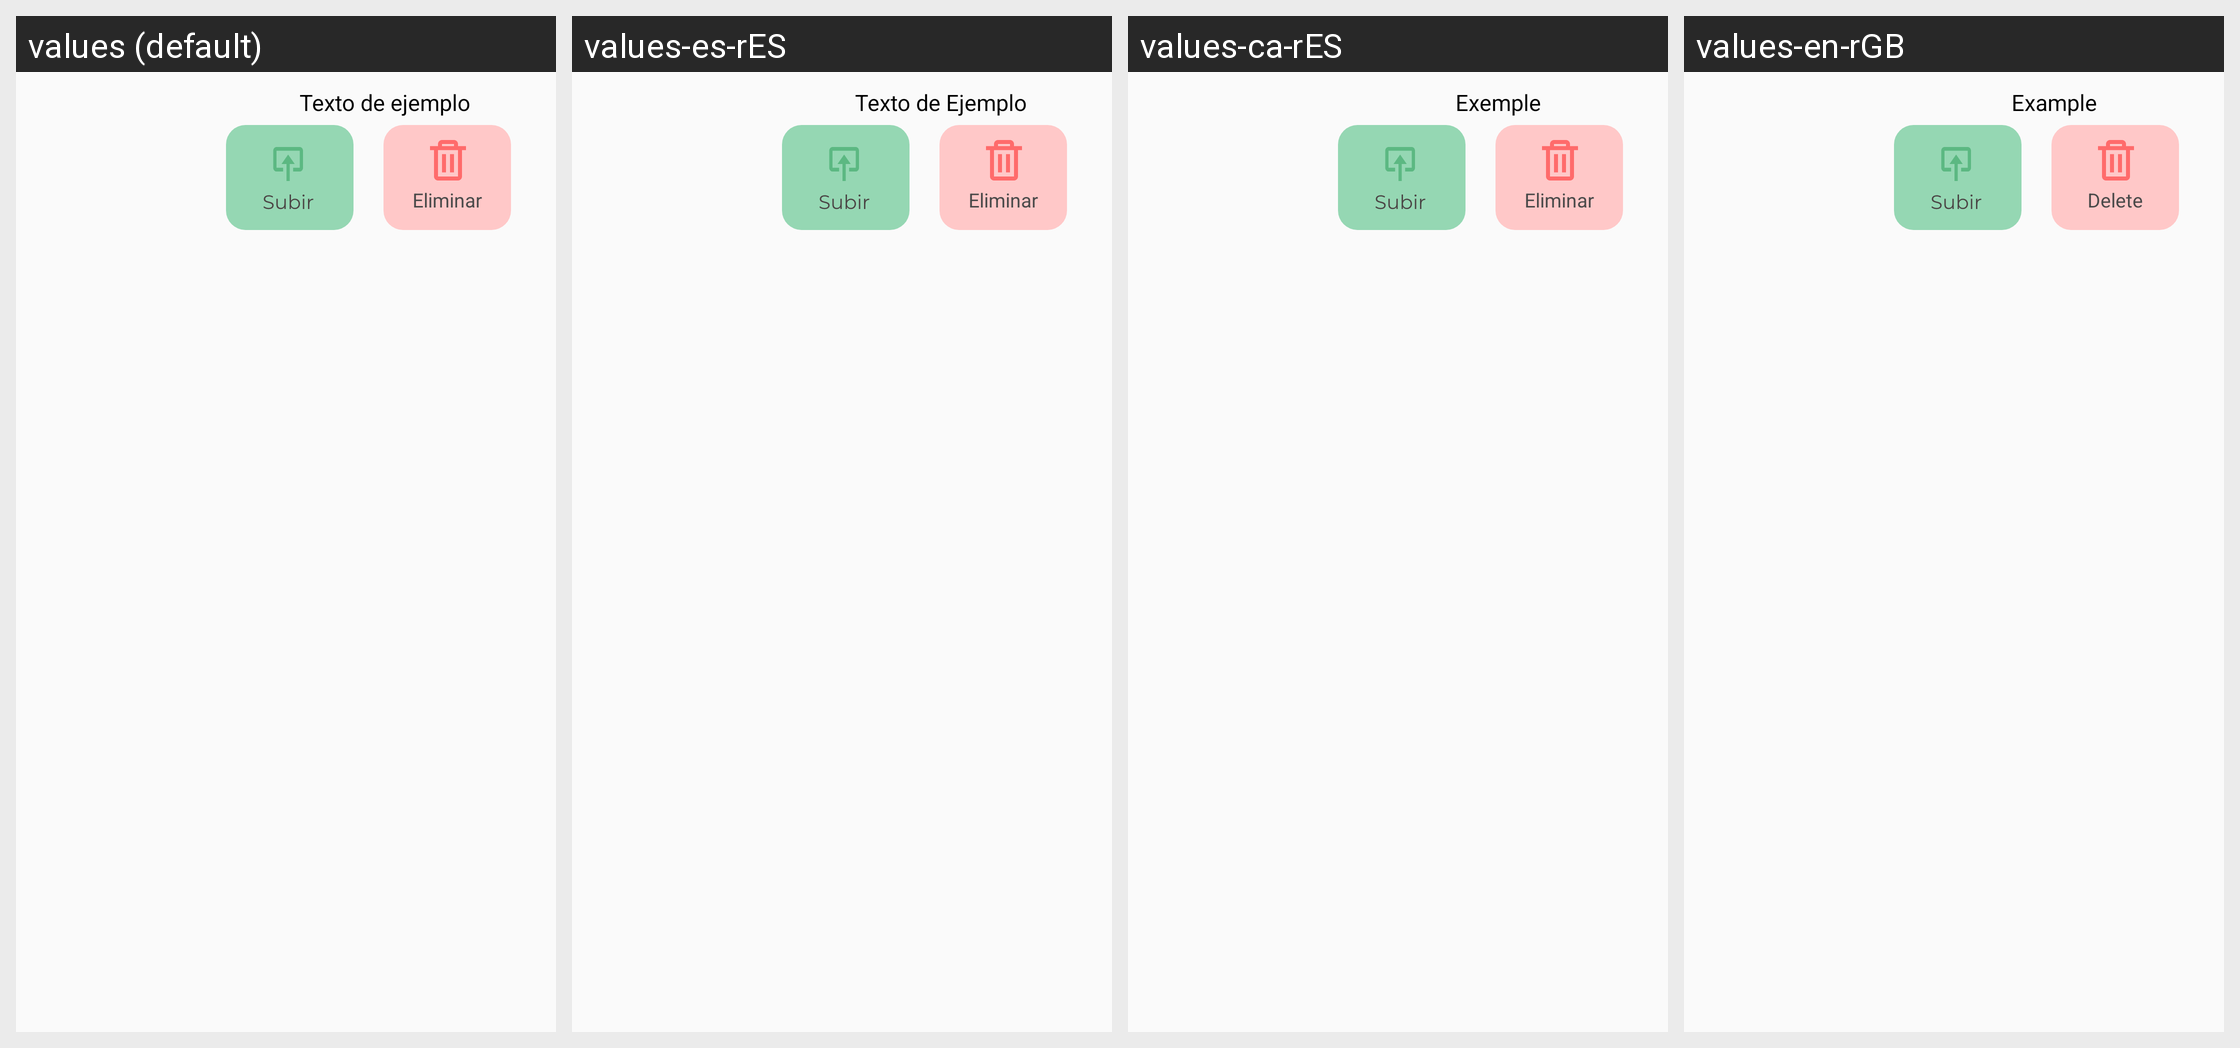

The same Android screen rendered under several of its app's locales, left to right. List the strings drawn on it with the default value and each locale's translation.
Android screen res/layout/viewholder_borradores.xml rendered under 4 locales, left to right: values (default), values-es-rES, values-ca-rES, values-en-rGB. Device: Nexus 5 (rendered at 1080×1920; each locale shown at half size, 540×960, under a caption strip naming it); theme Theme.Proyecto.
Strings drawn on this screen, with the default value and each locale's value (text and hints the layout hard-codes, and strings that could not be matched under every locale, appear in the picture but are not listed):

xex
  values: Texto de ejemplo
  values-es-rES: Texto de Ejemplo
  values-ca-rES: Exemple
  values-en-rGB: Example

del
  values: Eliminar
  values-es-rES: Eliminar
  values-ca-rES: Eliminar
  values-en-rGB: Delete
